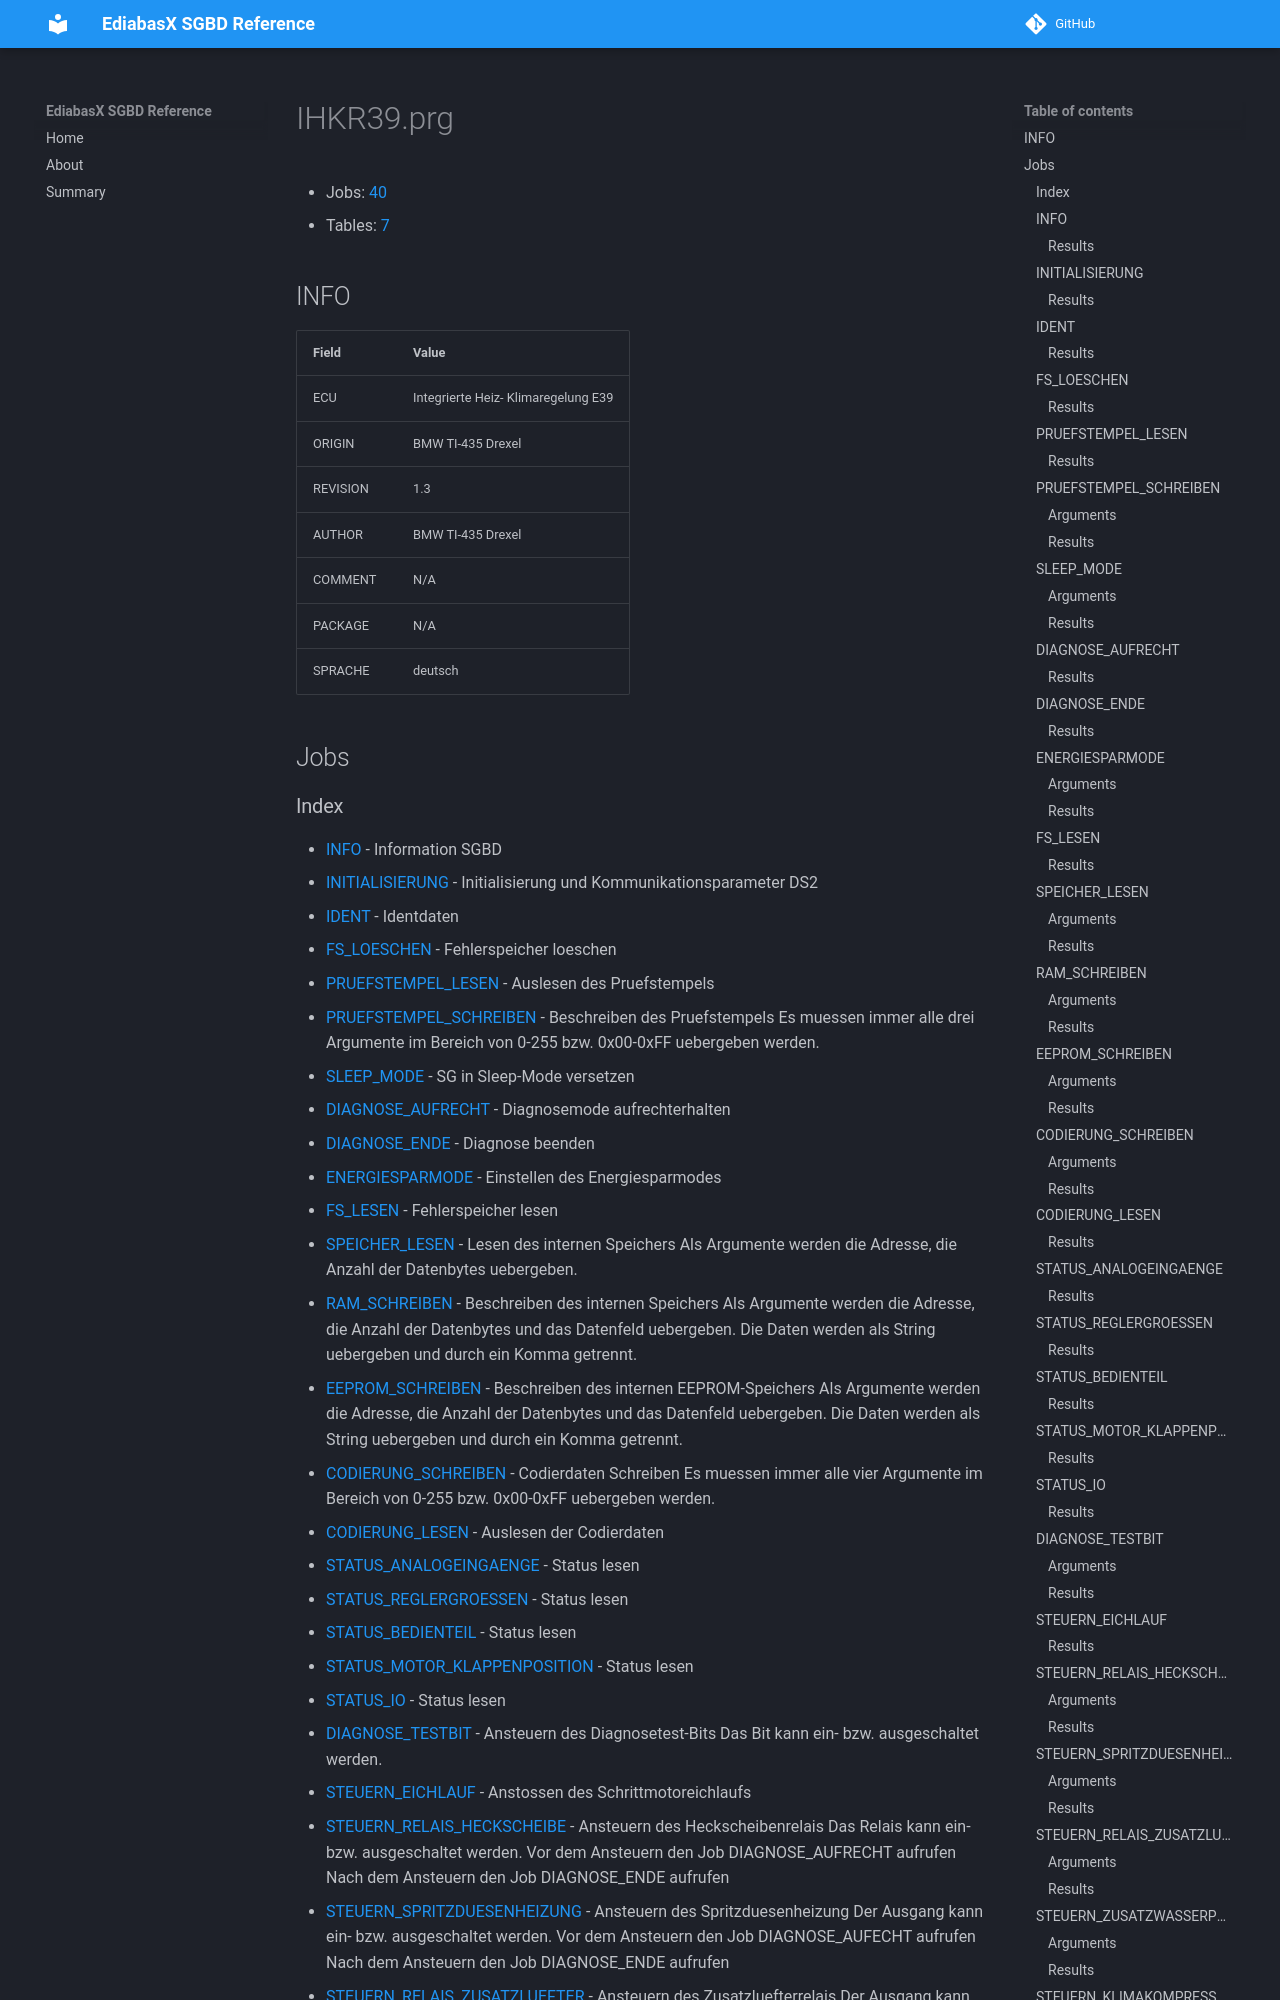

repository: emdzej/ediabasx-docs-sgbd · page: sgbd/IHKR39/index.html · generator: mkdocs

# IHKR39.prg

- Jobs: [40](#jobs)
- Tables: [7](#tables)

## INFO

| Field | Value |
| --- | --- |
| ECU | Integrierte Heiz- Klimaregelung E39 |
| ORIGIN | BMW TI-435 Drexel |
| REVISION | 1.3 |
| AUTHOR | BMW TI-435 Drexel |
| COMMENT | N/A |
| PACKAGE | N/A |
| SPRACHE | deutsch |

## Jobs
